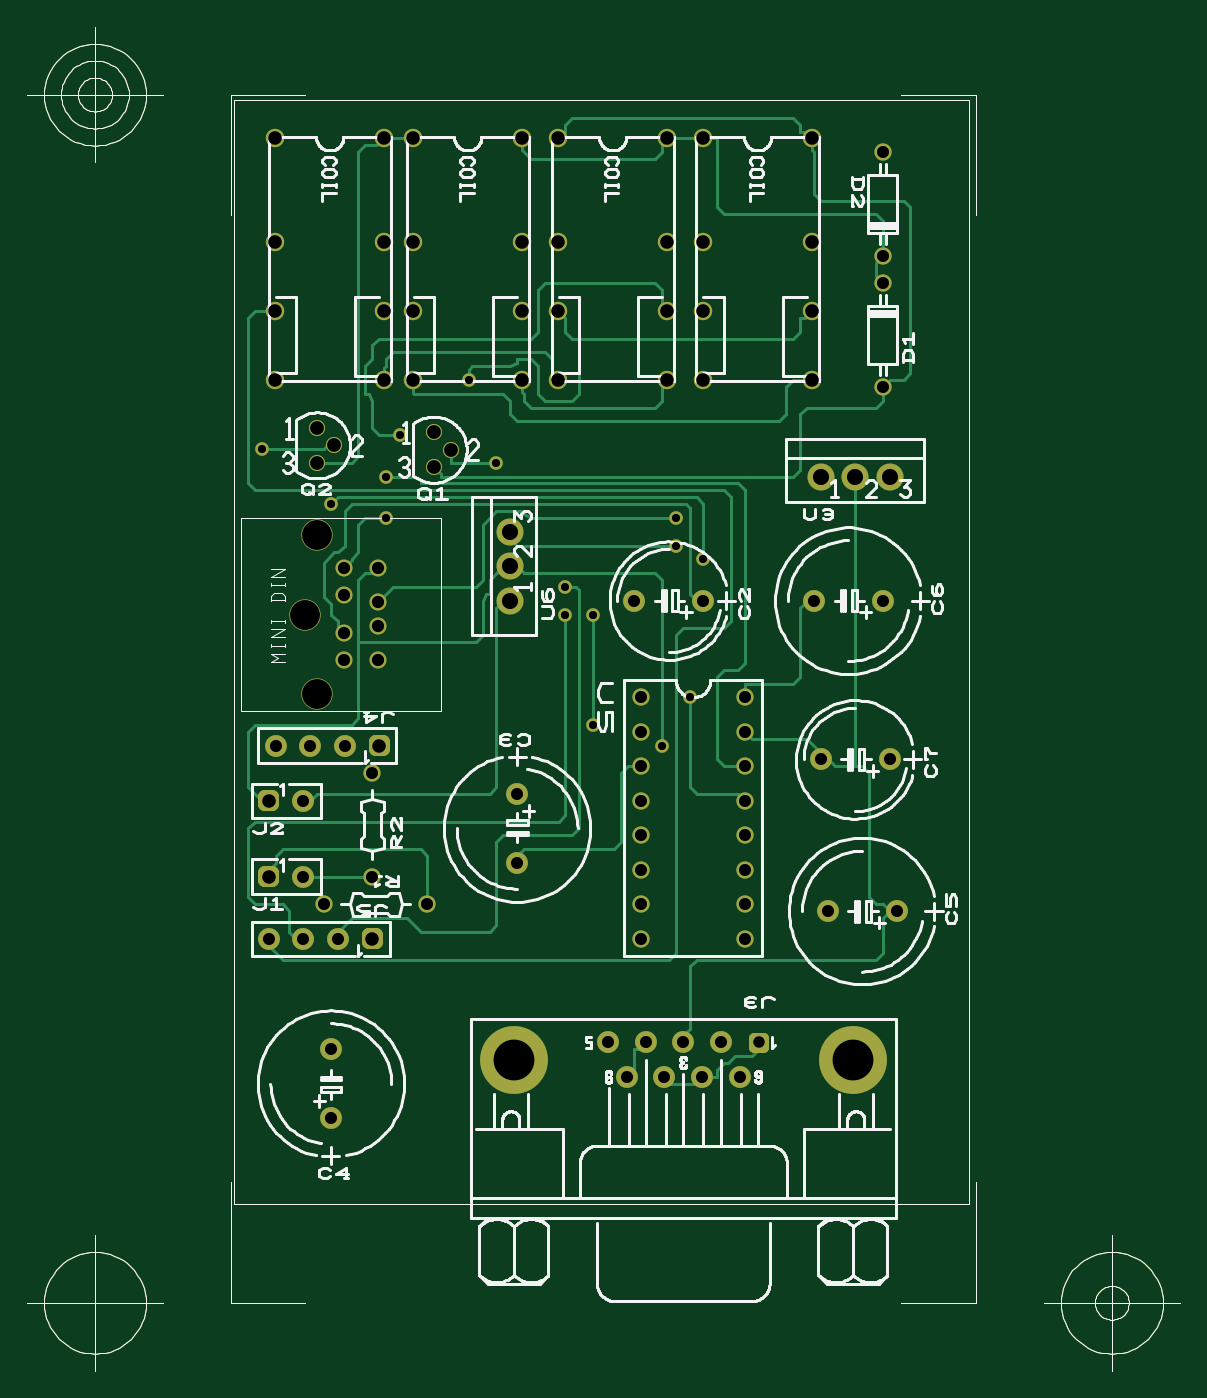
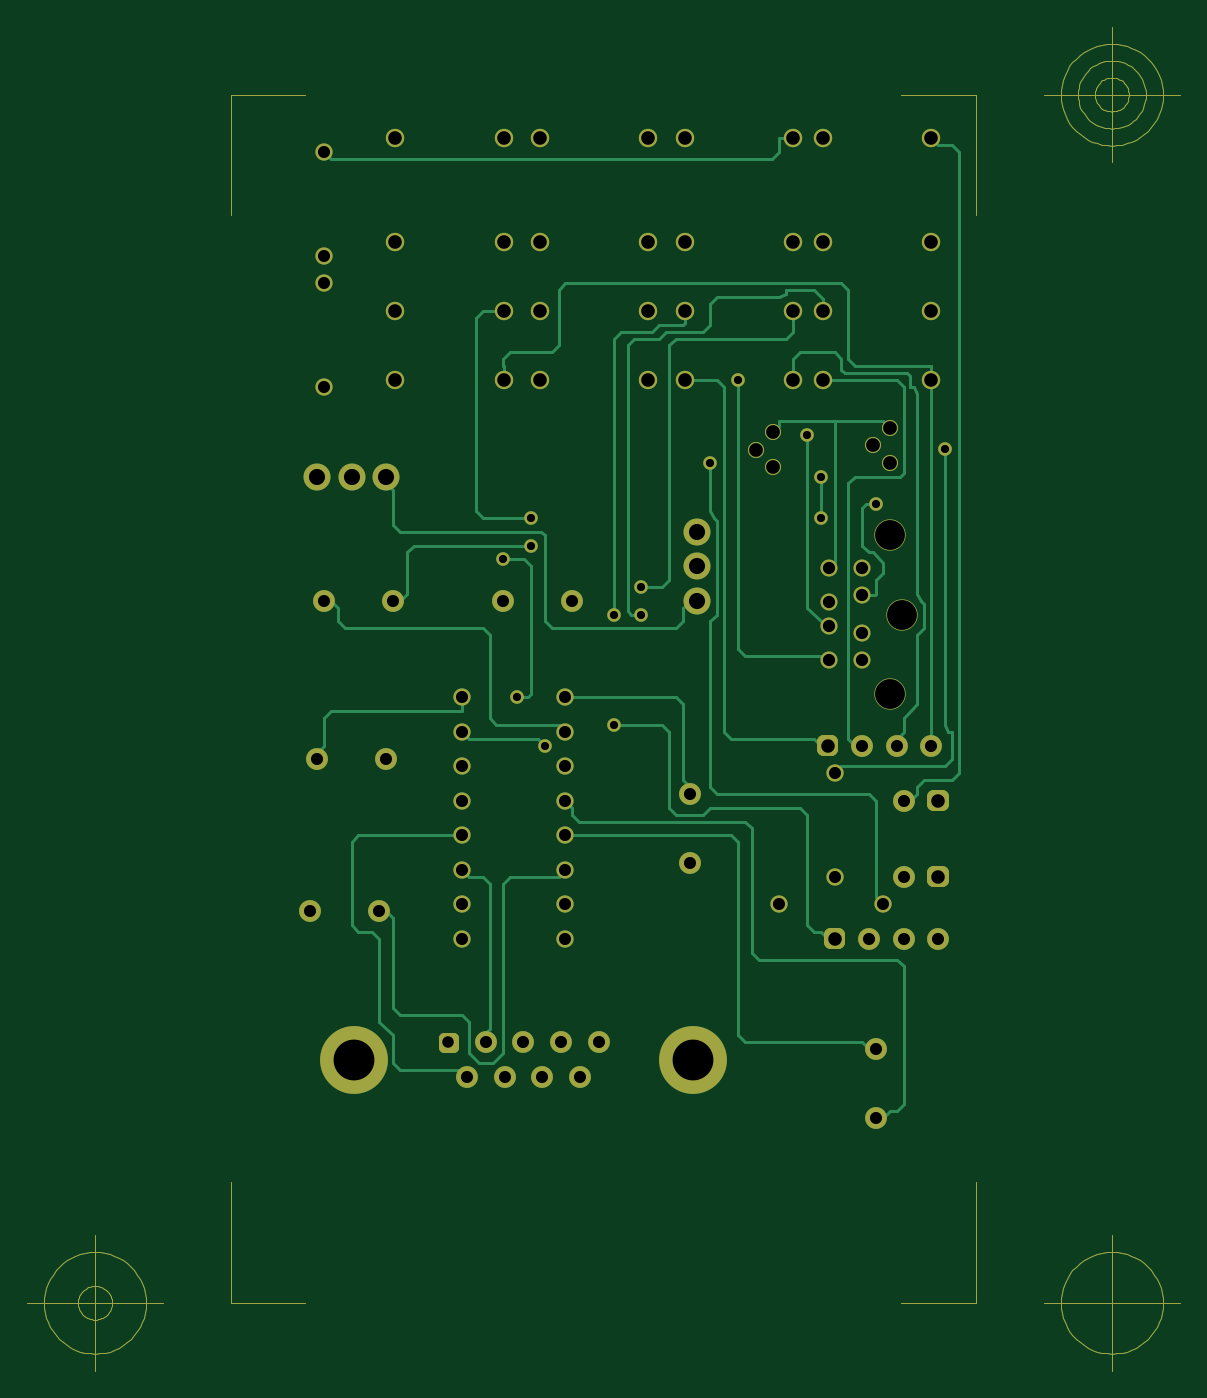
Circuit board: 6 layer files. Board 84.9 x 99.0 mm.
- bottom_copper: Lexus Aux Board 2(Lexus Aux Board 2) - Copper Bottom.gbr (29514 bytes)
- top_copper: Lexus Aux Board 2(Lexus Aux Board 2) - Copper Top.gbr (31113 bytes)
- top_silk: Lexus Aux Board 2(Lexus Aux Board 2) - Silkscreen Top.gbr (119652 bytes)
- bottom_mask: Lexus Aux Board 2(Lexus Aux Board 2) - Solder Mask Bottom.gbr (19067 bytes)
- top_mask: Lexus Aux Board 2(Lexus Aux Board 2) - Solder Mask Top.gbr (19064 bytes)
- drill: Lexus Aux Board 2(Lexus Aux Board 2) Copper Top-Copper Bottom.drl (1990 bytes)

=== bottom_copper: Lexus Aux Board 2(Lexus Aux Board 2) - Copper Bottom.gbr (29514 bytes, source omitted) ===
=== top_copper: Lexus Aux Board 2(Lexus Aux Board 2) - Copper Top.gbr (31113 bytes, source omitted) ===
=== top_silk: Lexus Aux Board 2(Lexus Aux Board 2) - Silkscreen Top.gbr (119652 bytes, source omitted) ===
=== bottom_mask: Lexus Aux Board 2(Lexus Aux Board 2) - Solder Mask Bottom.gbr (19067 bytes, source omitted) ===
=== top_mask: Lexus Aux Board 2(Lexus Aux Board 2) - Solder Mask Top.gbr (19064 bytes, source omitted) ===
=== drill: Lexus Aux Board 2(Lexus Aux Board 2) Copper Top-Copper Bottom.drl ===
M48
INCH,TZ
VER,1
FMAT,2
DETECT,ON
ATC,ON
T1C0.02362
T2C0.03543
T3C0.08661
T4C0.03500
T5C0.04667
T6C0.11833
T7C0.03333
T8C0.03917
T9C0.03937
T10C0.04000
%
T1
X0.96000Y2.52000
X1.24000Y2.06000
X0.96000Y2.44000
X1.04000Y2.12000
Y2.44000
X1.32000Y2.20000
X1.28000Y2.72000
Y2.64000
X0.28000Y2.76000
X0.08000Y2.92000
X0.44000Y2.84000
Y2.72000
X0.48000Y2.96000
X0.68000Y3.12000
X0.76000Y2.88000
X1.36000Y2.60000
T2
X0.31906Y2.49677
Y2.38693
Y2.30819
X0.41748
Y2.40661
Y2.47748
X0.31906Y2.57591
X0.41748
T3
X0.24000Y2.21000
X0.20488Y2.44000
X0.24000Y2.67000
T4
X1.16000Y2.48000
X1.36000
X1.88000
X1.68000
X1.24667Y1.10000
X1.13750
X1.35583
X1.46500
X1.08333Y1.20000
X1.19250
X1.41083
X1.30167
X1.18000Y1.90000
Y1.60000
Y1.50000
Y1.70000
Y1.80000
Y2.20000
Y2.00000
Y2.10000
X1.48000Y1.90000
Y1.60000
Y1.50000
Y1.70000
Y1.80000
Y2.20000
Y2.00000
Y2.10000
X0.28000Y0.98000
Y1.18000
X0.82000Y1.92000
Y1.72000
X0.20000Y1.90000
X0.40000Y1.68000
Y1.98000
X0.26000Y1.60000
X0.56000
X0.30000Y1.50000
X0.10000
X0.20000
Y1.68000
X0.32000Y2.06000
X0.12000
X0.22000
X1.92000Y1.58000
X1.72000
X1.90000Y2.02000
X1.70000
X1.88000Y3.78000
Y3.48000
Y3.10000
Y3.40000
T5
X0.80000Y2.48000
Y2.68000
Y2.58000
X1.90000Y2.84000
X1.70000
X1.80000
T6
X0.81000Y1.15000
X1.79417
T7
X1.52000Y1.20000
T8
X0.10000Y1.90000
X0.40000Y1.50000
X0.10000Y1.68000
X0.42000Y2.06000
T9
X1.25433Y3.12000
Y3.32000
Y3.52000
Y3.82000
X0.93937Y3.12000
Y3.32000
Y3.52000
Y3.82000
X0.51937Y3.12000
Y3.32000
Y3.52000
X0.83433Y3.12000
Y3.32000
Y3.52000
X0.51937Y3.82000
X0.83433
X0.11937Y3.12000
X0.43433
X0.11937Y3.32000
Y3.52000
X0.43433Y3.32000
Y3.52000
X0.11937Y3.82000
X0.43433
X1.35937Y3.12000
X1.67433
X1.35937Y3.32000
Y3.52000
X1.67433Y3.32000
Y3.52000
X1.35937Y3.82000
X1.67433
T10
X0.62792Y2.91792
X0.57792Y2.96792
Y2.86792
X0.24000Y2.98000
X0.29000Y2.93000
X0.24000Y2.88000
M30

